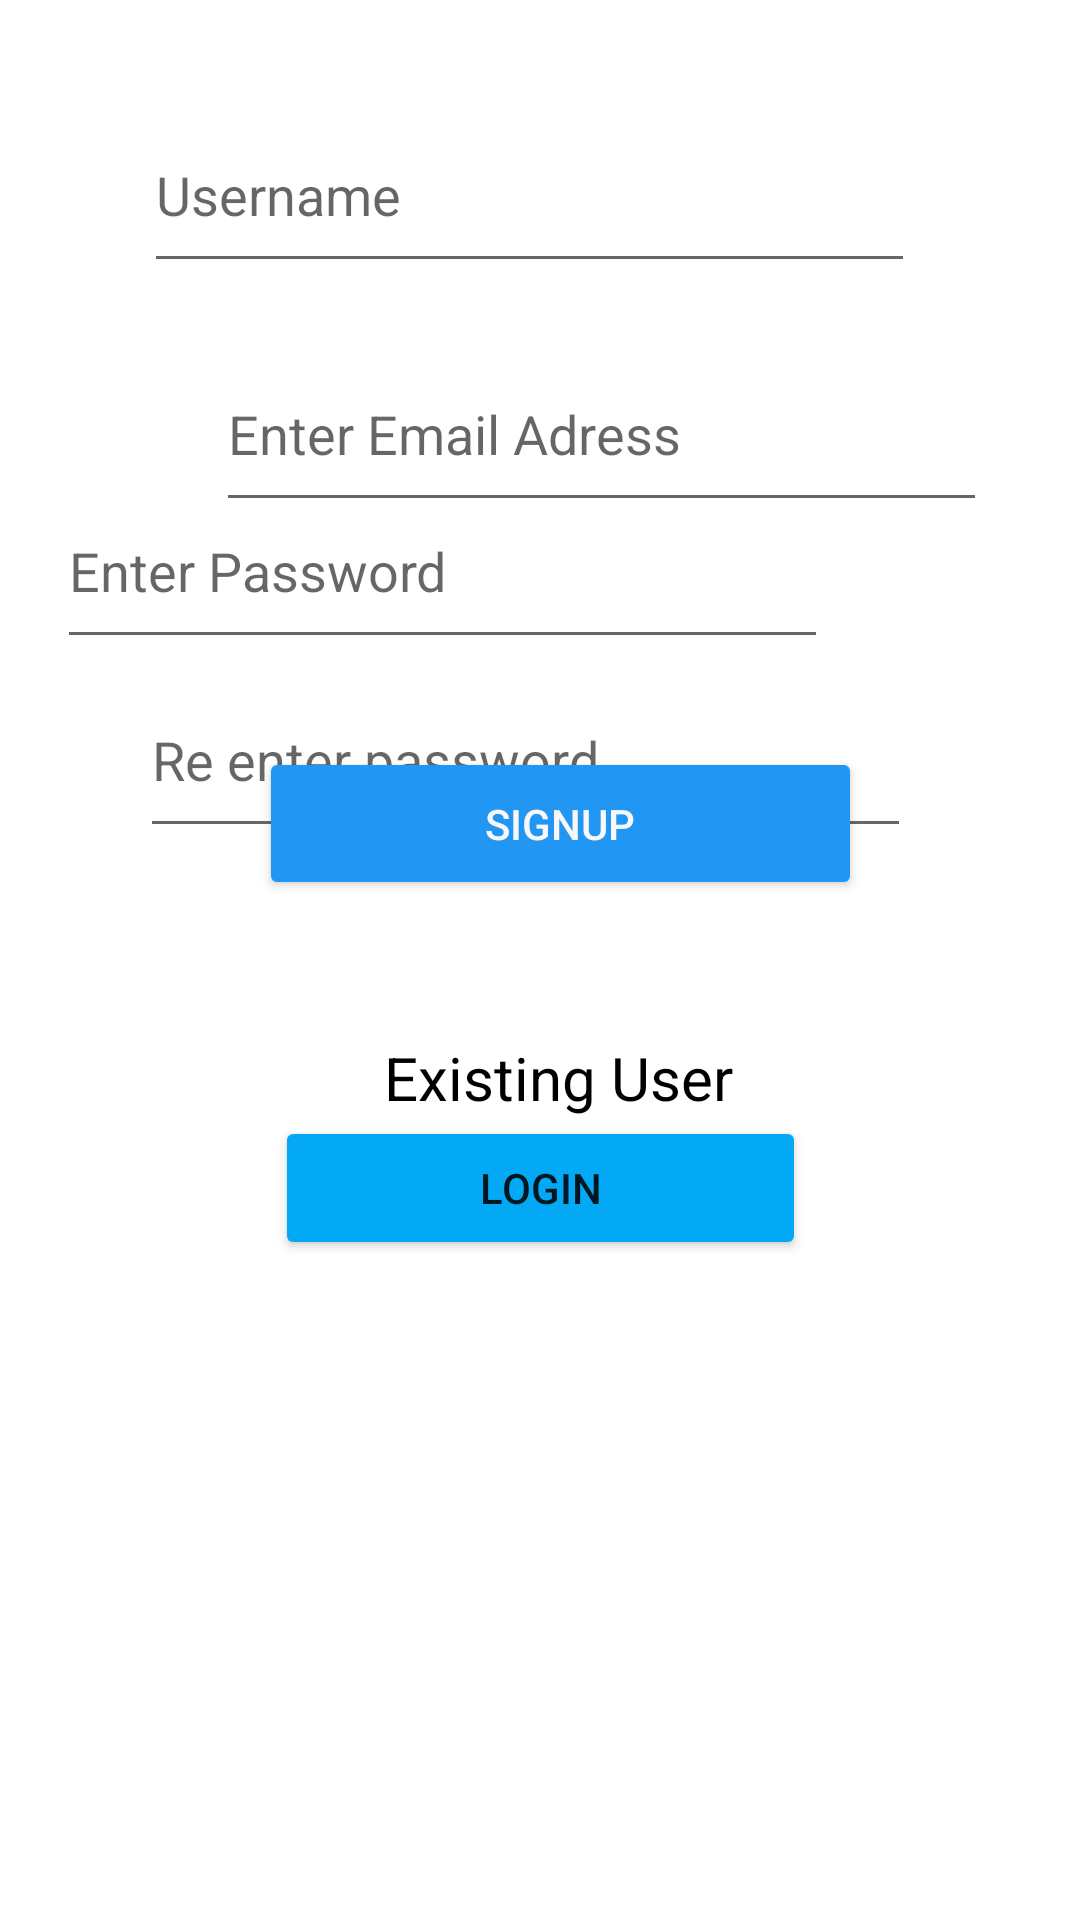

Produce the Android XML layout that renders to this screen, including the resource entries it uses.
<!-- AndroidManifest.xml: application theme Theme.FelonyReporter -->
<!-- res/layout/activity_signup.xml -->
<?xml version="1.0" encoding="utf-8"?>
<androidx.constraintlayout.widget.ConstraintLayout xmlns:android="http://schemas.android.com/apk/res/android"
    xmlns:app="http://schemas.android.com/apk/res-auto"
    xmlns:tools="http://schemas.android.com/tools"
    android:layout_width="match_parent"
    android:layout_height="match_parent"
    tools:context=".signup">

    <TextView
        android:id="@+id/textView3"
        android:layout_width="247dp"
        android:layout_height="53dp"
        android:text="Existing User"
        android:textAlignment="center"
        android:textColor="#000000"
        android:textSize="20sp"
        app:layout_constraintBottom_toBottomOf="parent"
        app:layout_constraintEnd_toEndOf="parent"
        app:layout_constraintHorizontal_bias="0.554"
        app:layout_constraintStart_toStartOf="parent"
        app:layout_constraintTop_toTopOf="parent"
        app:layout_constraintVertical_bias="0.589" />

    <EditText
        android:id="@+id/username"
        android:layout_width="257dp"
        android:layout_height="62dp"
        android:ems="10"
        android:hint="Username"
        android:inputType="textPersonName"
        app:layout_constraintBottom_toBottomOf="parent"
        app:layout_constraintEnd_toEndOf="parent"
        app:layout_constraintHorizontal_bias="0.467"
        app:layout_constraintStart_toStartOf="parent"
        app:layout_constraintTop_toTopOf="parent"
        app:layout_constraintVertical_bias="0.056" />

    <EditText
        android:id="@+id/password"
        android:layout_width="257dp"
        android:layout_height="62dp"
        android:layout_marginEnd="84dp"
        android:ems="10"
        android:hint="Enter Password"
        android:inputType="textPassword"
        android:textColor="@color/black"
        app:layout_constraintBottom_toBottomOf="parent"
        app:layout_constraintEnd_toEndOf="parent"
        app:layout_constraintTop_toTopOf="parent"
        app:layout_constraintVertical_bias="0.273" />

    <EditText
        android:id="@+id/password2"
        android:layout_width="257dp"
        android:layout_height="62dp"
        android:ems="10"
        android:hint="Re enter password"
        android:inputType="textPassword"
        android:textColor="@color/black"
        app:layout_constraintBottom_toBottomOf="parent"
        app:layout_constraintEnd_toEndOf="parent"
        app:layout_constraintHorizontal_bias="0.454"
        app:layout_constraintStart_toStartOf="parent"
        app:layout_constraintTop_toTopOf="parent"
        app:layout_constraintVertical_bias="0.382" />

    <Button
        android:id="@+id/signup"
        android:layout_width="201dp"
        android:layout_height="51dp"
        android:layout_marginBottom="340dp"
        android:backgroundTint="#2196F3"
        android:text="Signup"
        android:textColor="#F8F7F7"
        app:layout_constraintBottom_toBottomOf="parent"
        app:layout_constraintEnd_toEndOf="parent"
        app:layout_constraintHorizontal_bias="0.542"
        app:layout_constraintStart_toStartOf="parent" />

    <Button
        android:id="@+id/login"
        android:layout_width="177dp"
        android:layout_height="48dp"
        android:layout_marginBottom="220dp"
        android:backgroundTint="#03A9F4"
        android:text="Login"
        app:layout_constraintBottom_toBottomOf="parent"
        app:layout_constraintEnd_toEndOf="parent"
        app:layout_constraintStart_toStartOf="parent" />

    <EditText
        android:id="@+id/editTextTextEmailAddress"
        android:layout_width="257dp"
        android:layout_height="62dp"
        android:layout_marginStart="72dp"
        android:layout_marginTop="112dp"
        android:ems="10"
        android:hint="Enter Email Adress"
        android:inputType="textEmailAddress"
        app:layout_constraintStart_toStartOf="parent"
        app:layout_constraintTop_toTopOf="parent" />

</androidx.constraintlayout.widget.ConstraintLayout>
<!-- resources referenced by this layout -->
<resources>
  <style name="Theme.FelonyReporter" parent="Theme.MaterialComponents.DayNight.DarkActionBar">
          
          <item name="colorPrimary">@color/purple_500</item>
          <item name="colorPrimaryVariant">@color/purple_700</item>
          <item name="colorOnPrimary">@color/white</item>
          
          <item name="colorSecondary">@color/teal_200</item>
          <item name="colorSecondaryVariant">@color/teal_700</item>
          <item name="colorOnSecondary">@color/black</item>
          
          <item name="android:statusBarColor" tools:targetApi="l">?attr/colorPrimaryVariant</item>
          
      </style>
  <!-- not gathered from this repository: default colours our renderer supplied (Android Studio template values) -->
  <color name="purple_500">#FF6200EE</color>
  <color name="purple_700">#FF3700B3</color>
  <color name="teal_200">#FF03DAC5</color>
  <color name="teal_700">#FF018786</color>
  <color name="black">#FF000000</color>
  <color name="white">#FFFFFFFF</color>
</resources>
